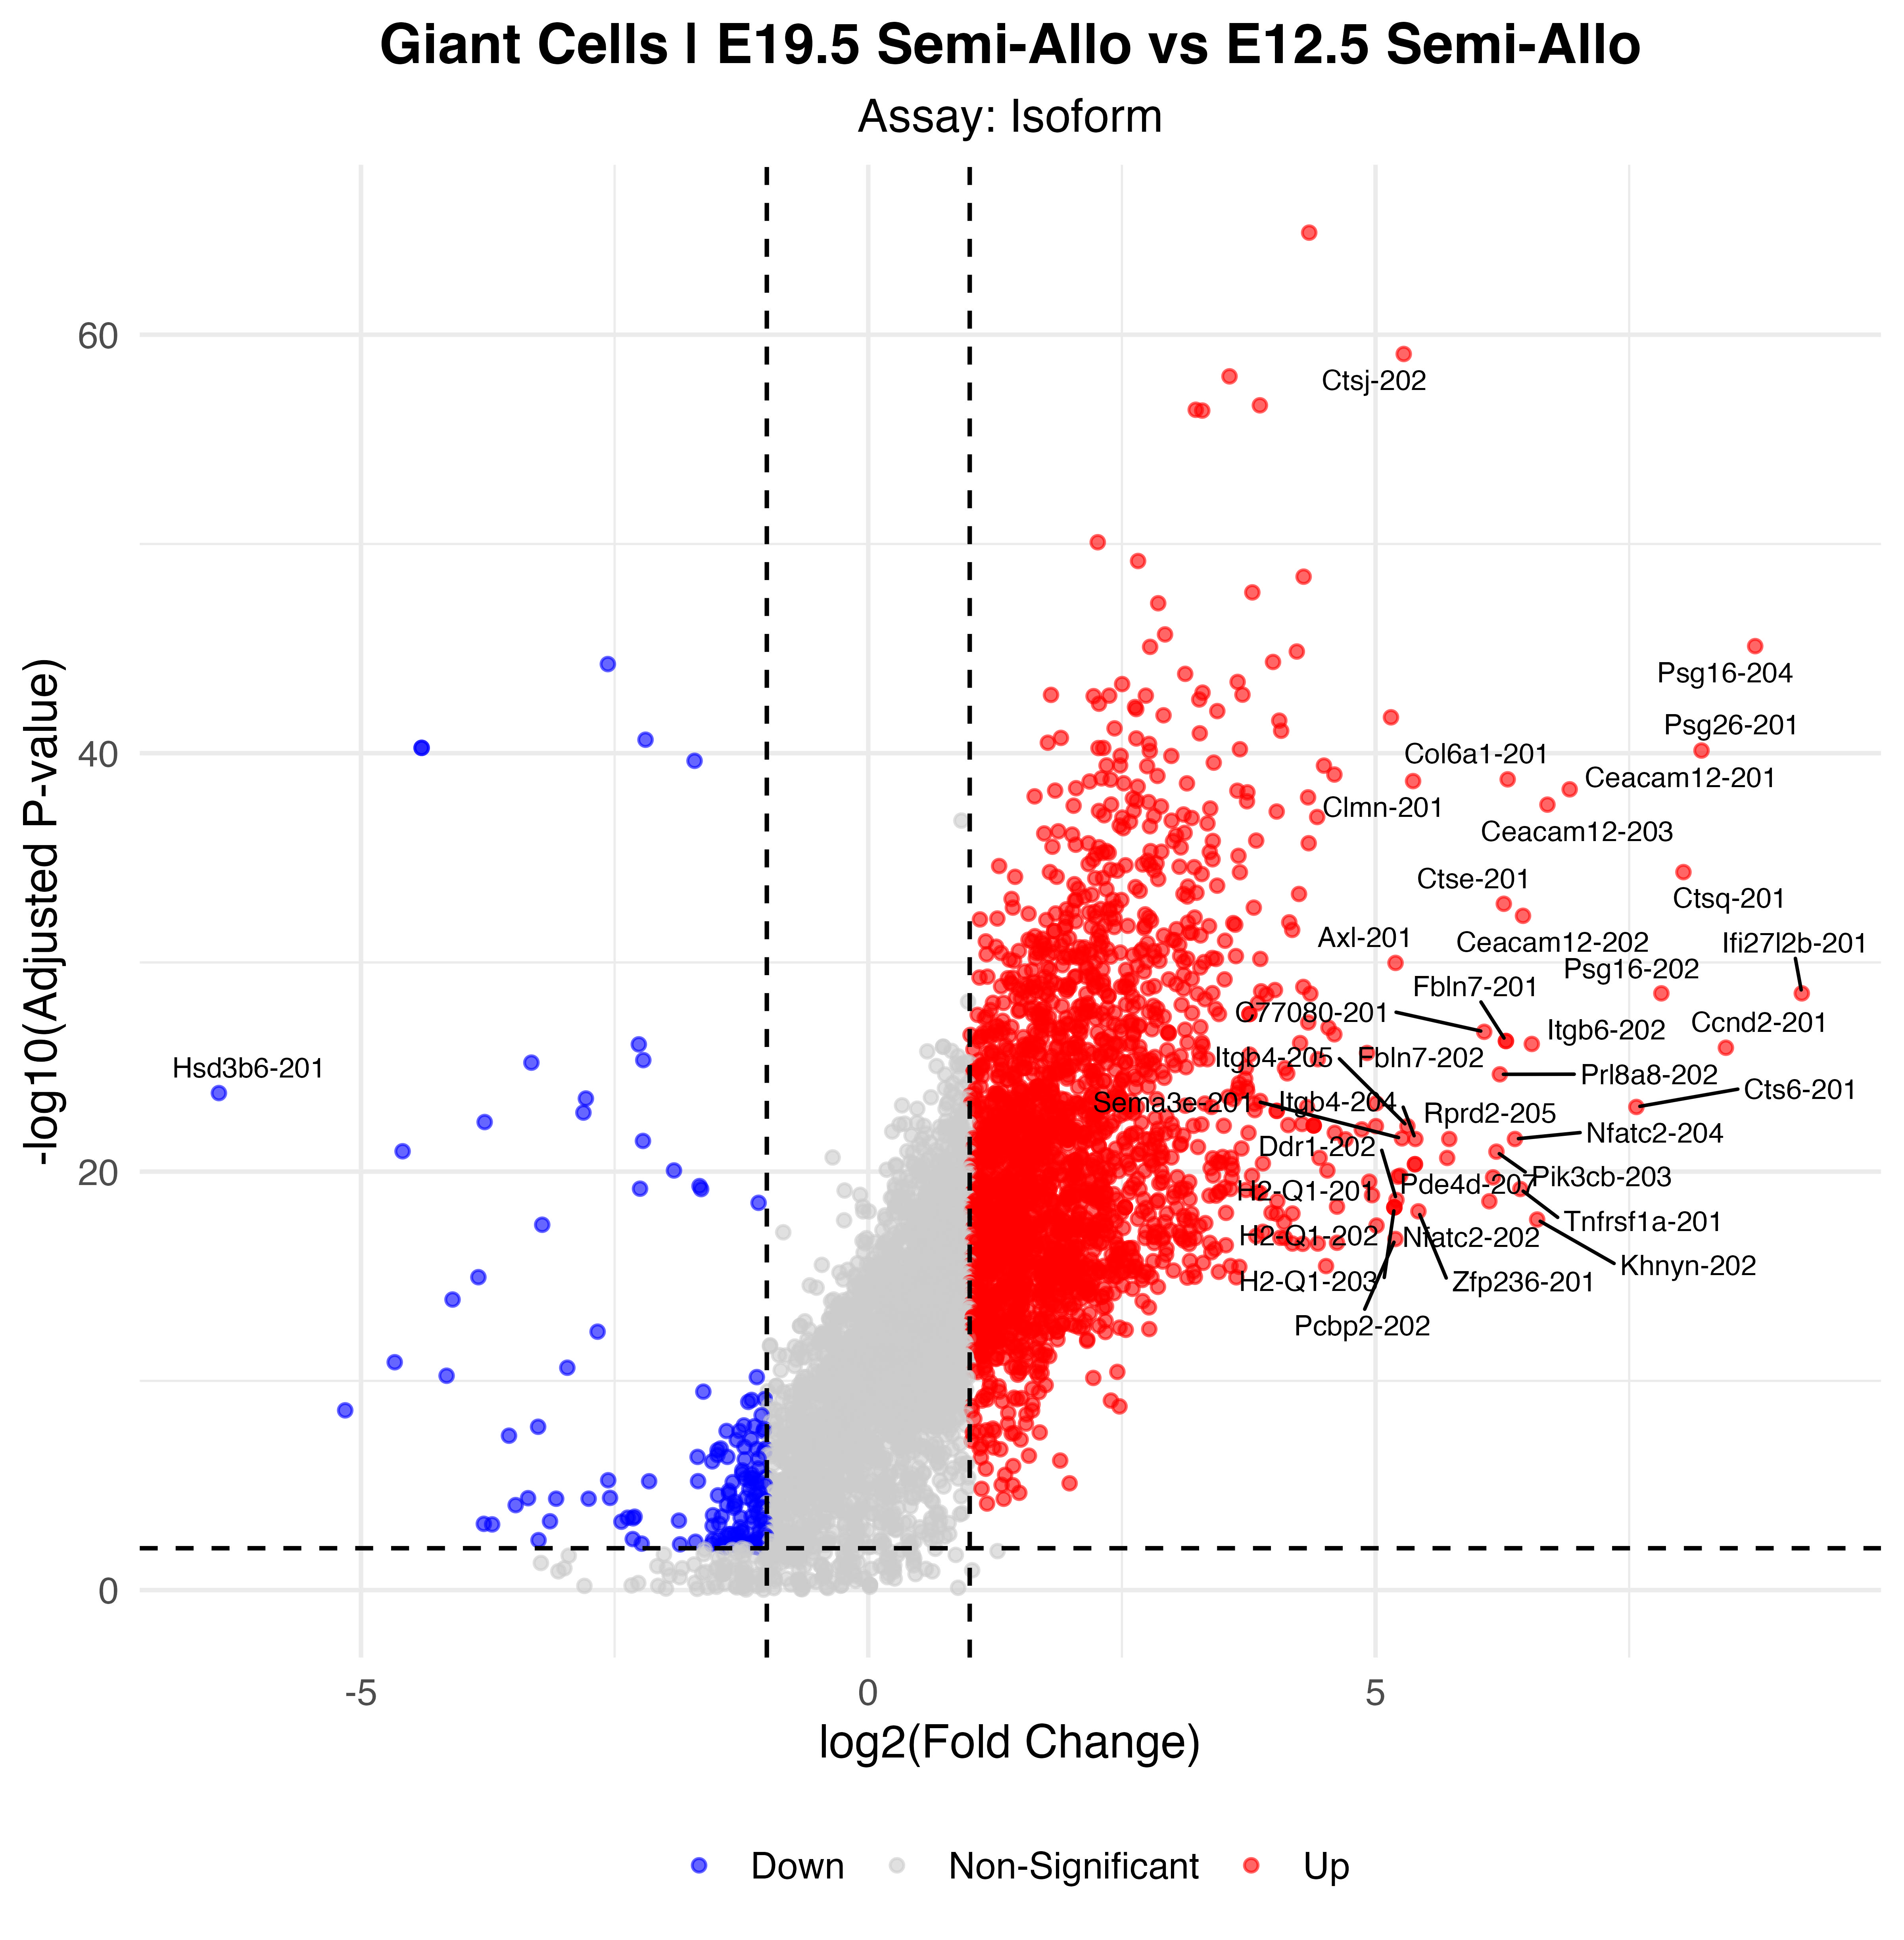

The table this chart was drawn from, first rows:
p_val, avg_log2FC, pct.1, pct.2, p_val_adj, gene, p_val_adj_plot, Significance
1.71541922764766e-70, 4.346, 0.898, 0.061, 1.31836829321633e-65, Psg21-201, 1.31836829321633e-65, Up
1.08353482573816e-64, 5.278, 0.804, 0.016, 8.32739854972804e-60, Ctsj-202, 8.32739854972804e-60, Up
1.26919862111308e-63, 3.561, 0.853, 0.04, 9.75429908270249e-59, Psg23-201, 9.75429908270249e-59, Up
3.07593936674186e-62, 3.86, 0.819, 0.036, 2.36398244091579e-57, Serpine1-201, 2.36398244091579e-57, Up
5.01842074706845e-62, 3.228, 0.86, 0.065, 3.85685708095199e-57, Col3a1-201, 3.85685708095199e-57, Up
5.49674699439172e-62, 3.292, 0.857, 0.053, 4.22446993506981e-57, Col1a1-201, 4.22446993506981e-57, Up
1.07753975069964e-55, 2.262, 0.849, 0.073, 8.28132400002698e-51, Col1a2-201, 8.28132400002698e-51, Up
8.50594182164735e-55, 2.659, 0.804, 0.049, 6.53715652760886e-50, Ceacam11-201, 6.53715652760886e-50, Up
4.76203018515612e-54, 4.291, 0.713, 0.02, 3.65981067849989e-49, Garre1-202, 3.65981067849989e-49, Up
2.68723028738609e-53, 3.785, 0.732, 0.028, 2.06524396506771e-48, Tnks-201, 2.06524396506771e-48, Up
8.87400964929017e-53, 2.858, 0.804, 0.089, 6.82003137586547e-48, Rc3h1-202, 6.82003137586547e-48, Up
2.73973235824989e-51, 2.925, 0.891, 0.247, 2.10559390660937e-46, Lamc2-201, 2.10559390660937e-46, Up
9.9406129197568e-51, 8.742, 0.642, 0, 7.63975865334989e-46, Psg16-204, 7.63975865334989e-46, Up
1.0784327913568e-50, 2.778, 0.849, 0.19, 8.28818737469356e-46, Slco2a1-201, 8.28818737469356e-46, Up
1.80142253101644e-50, 4.224, 0.679, 0.016, 1.38446527198738e-45, Col6a2-201, 1.38446527198738e-45, Up
5.680070917898e-50, 3.989, 0.762, 0.101, 4.36536170324133e-45, Cd55-201, 4.36536170324133e-45, Up
7.17774891094014e-50, -2.567, 0.894, 0.968, 5.51638714801393e-45, Tpt1-201, 5.51638714801393e-45, Down
2.10381376161417e-49, 3.124, 0.781, 0.101, 1.61686502835096e-44, Itgav-201, 1.61686502835096e-44, Up
5.12468123255088e-49, 3.641, 0.732, 0.057, 3.93852251446465e-44, St3gal1-202, 3.93852251446465e-44, Up
6.49554475740789e-49, 2.502, 0.796, 0.077, 4.99208596785826e-44, Ski-201, 4.99208596785826e-44, Up
1.66225779188706e-48, 3.295, 0.804, 0.166, 1.27751160337688e-43, Flt1-203, 1.27751160337688e-43, Up
2.07416698620673e-48, 3.688, 0.706, 0.04, 1.59408029557932e-43, Myadm-204, 1.59408029557932e-43, Up
2.12922845032343e-48, 1.801, 0.785, 0.065, 1.63639723321157e-43, Psg27-201, 1.63639723321157e-43, Up
2.31430775931072e-48, 2.736, 0.766, 0.073, 1.77863808534066e-43, Cyp2s1-201, 1.77863808534066e-43, Up
2.31627006134271e-48, 2.375, 0.732, 0.045, 1.78014619294432e-43, Psg28-201, 1.78014619294432e-43, Up
2.44710924553323e-48, 2.221, 0.921, 0.356, 1.88070133956211e-43, Dsp-201, 1.88070133956211e-43, Up
3.52599003553981e-48, 3.262, 0.706, 0.036, 2.70986438191377e-43, Spp1-201, 2.70986438191377e-43, Up
5.6231217216445e-48, 2.274, 0.766, 0.081, 4.32159396795266e-43, Ndrg1-201, 4.32159396795266e-43, Up
8.11127933926773e-48, 2.629, 0.902, 0.348, 6.23384262340082e-43, Loxl2-201, 6.23384262340082e-43, Up
1.01320285119429e-47, 2.641, 0.796, 0.097, 7.7868691925686e-43, Tmem131-208, 7.7868691925686e-43, Up
1.26885788762624e-47, 3.44, 0.634, 0.008, 9.75168040956268e-43, Ceacam5-201, 9.75168040956268e-43, Up
2.01339775373315e-47, 2.91, 0.668, 0.024, 1.54737670965408e-42, Lgals3bp-201, 1.54737670965408e-42, Up
2.50729888220338e-47, 5.152, 0.63, 0.008, 1.92695948292859e-42, Prss12-201, 1.92695948292859e-42, Up
3.62162255027918e-47, 4.051, 0.664, 0.028, 2.78336179479156e-42, Esyt2-201, 2.78336179479156e-42, Up
8.49539656576608e-47, 2.428, 0.777, 0.077, 6.52905207665387e-42, Ski-202, 6.52905207665387e-42, Up
1.10555317124548e-46, 4.069, 0.657, 0.024, 8.49661834228999e-42, Tns4-201, 8.49661834228999e-42, Up
1.46329748400227e-46, 3.267, 0.713, 0.053, 1.1246026483551e-41, Zbed6-201, 1.1246026483551e-41, Up
2.42115917894838e-46, 1.899, 0.804, 0.085, 1.86075767538899e-41, Lyz2-201, 1.86075767538899e-41, Up
2.57232111482116e-46, 2.642, 0.683, 0.036, 1.97693166958465e-41, Samd8-202, 1.97693166958465e-41, Up
2.95454702210804e-46, -2.196, 0.872, 0.931, 2.27068756837092e-41, Ptma-201, 2.27068756837092e-41, Down
4.11400535404028e-46, 1.77, 0.774, 0.069, 3.16177767479412e-41, Prl8a9-201, 3.16177767479412e-41, Up
4.69409931168103e-46, 2.768, 0.804, 0.138, 3.60760308499934e-41, Parm1-201, 3.60760308499934e-41, Up
7.23873006522463e-46, -4.402, 0.057, 0.684, 5.56325360432774e-41, Sparc-207, 5.56325360432774e-41, Down
7.23873006522463e-46, -4.402, 0.057, 0.684, 5.56325360432774e-41, Sparc-209, 5.56325360432774e-41, Down
7.31359270827674e-46, 2.317, 0.796, 0.097, 5.620788540019e-41, Itga6-203, 5.620788540019e-41, Up
7.40071222432778e-46, 2.269, 0.751, 0.065, 5.68774337288487e-41, Kdm6b-201, 5.68774337288487e-41, Up
8.43415250927618e-46, 3.663, 0.645, 0.02, 6.48198356947912e-41, Psg16-201, 6.48198356947912e-41, Up
9.72539098836954e-46, 8.213, 0.592, 0, 7.47435199020153e-41, Psg26-201, 7.47435199020153e-41, Up
1.01901069500757e-45, 2.775, 0.721, 0.061, 7.83150479541121e-41, Rock2-201, 7.83150479541121e-41, Up
1.73447232417253e-45, 2.488, 0.668, 0.032, 1.33301136001956e-40, Mga-204, 1.33301136001956e-40, Up
1.76372685293446e-45, 2.987, 0.74, 0.093, 1.35549463555425e-40, Hipk1-203, 1.35549463555425e-40, Up
3.01180644521318e-45, -1.712, 0.981, 0.98, 2.31469372540414e-40, Ftl1-201, 2.31469372540414e-40, Down
3.68452879384113e-45, 3.405, 0.63, 0.016, 2.83170775921866e-40, Lnx2-201, 2.83170775921866e-40, Up
5.00458788657832e-45, 2.482, 0.77, 0.085, 3.8462259743509e-40, Cpd-201, 3.8462259743509e-40, Up
5.0073800193753e-45, 2.349, 0.883, 0.3, 3.8483718400907e-40, Ahnak-202, 3.8483718400907e-40, Up
5.115734205642e-45, 4.492, 0.653, 0.036, 3.9316463664041e-40, Myof-211, 3.9316463664041e-40, Up
5.44442906059671e-45, 2.749, 0.645, 0.024, 4.184261510231e-40, Atp13a3-201, 4.184261510231e-40, Up
1.36276488458012e-44, 4.594, 0.63, 0.024, 1.04733932439521e-39, Anxa1-201, 1.04733932439521e-39, Up
1.5872857881066e-44, 2.851, 0.653, 0.028, 1.21989261959144e-39, Abtb2-201, 1.21989261959144e-39, Up
2.07420349565688e-44, 2.299, 0.826, 0.138, 1.59410835455214e-39, Klf4-201, 1.59410835455214e-39, Up
... 2,362 more rows
